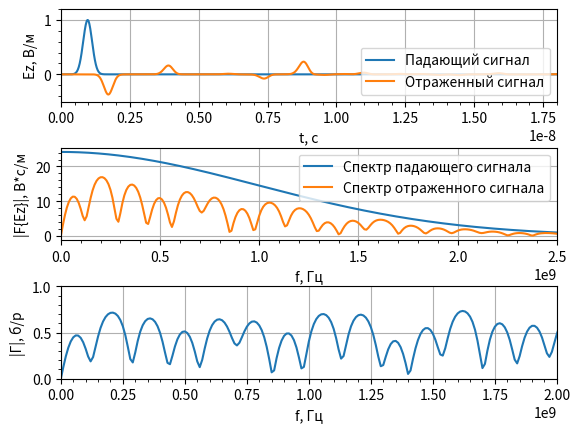

Reproduce this figure in Python.
import math
import numpy as np
from numpy.fft import fft, fftshift
import matplotlib.pyplot as plt

# Функция гауссового импульса
def gauss(q, m, d_g, w_g, d_t, eps=1, mu=1, Sc=1):
    return np.exp(-((((q - m*np.sqrt(eps*mu)/Sc)
                      - (d_g / d_t)) / (w_g / dt)) ** 2))

# Функция - дискретизатор
def sampler(obj, d_obj: float) -> int:
    return math.floor(obj / d_obj + 0.5)

# Параметры моделирования

W0 = 120.0 * np.pi # Волновое сопротивление свободного пространства

Sc = 1.0 # Число Куранта

c = 299792458.0 # Скорость света


maxSize_m = 0.9 # Область моделирования

dx = 5e-3 # Дискрет по пространству

maxSize = math.floor(maxSize_m / dx + 0.5) # Размер облести моделирования в отсчетах
# Параметры слоев


d0_m = 0.2 # До начала слоев

d1_m = 0.15 # Толщина первого слоя

d2_m = 0.35 # Толщина второго слоя

d3_m = 0.12 # Толщина третьего слоя


posL1min = sampler(d0_m, dx) # Отсчет начала слоёв

posL2min = sampler(d0_m + d1_m, dx) # Отсчет начала первого слоя

posL3min = sampler(d0_m + d1_m + d2_m, dx) # Отсчет начала второго слоя

posL4min = sampler(d0_m + d1_m + d2_m + d3_m, dx) # Отсчёт начала третьего слоя

# Параметры среды

# Диэлектрические проницаемости
eps = np.ones(maxSize)
eps[posL1min:posL2min] = 4.7
eps[posL2min:posL3min] = 2.2
eps[posL3min:posL4min] = 3.2
eps[posL4min:] = 1.0


mu = 1.0 # Магнитная проничаемость

maxTime_s = 100e-9 # Время расчёта в секундах

dt = Sc * dx / c # Расчёт дискрета по времени

maxTime = sampler(maxTime_s, dt) # Расчёт времени

tlist = np.arange(0, maxTime * dt, dt) # Временная сетка

df = 1.0 / (maxTime * dt) # Шаг по частоте

flist = np.arange(-maxTime / 2 * df, maxTime / 2 * df, df) # Частотная сетка

# Параметры гауссова сигнала

A_0 = 100 # Уровень ослабления в начале

A_max = 100 # Уровень ослабления на частоте F_max

F_max = 3e9 # Ширина спектра по уровню 0.01

wg = np.sqrt(np.log(A_max)) / (np.pi * F_max) # Параметр длины импульса

dg = wg * np.sqrt(np.log(A_0)) # Параметр остановки импульса

sourcePos_m = 0.15 # Положение источника

sourcePos = math.floor(sourcePos_m / dx + 0.5) # Положение источника в расчётах

probe1Pos_m = 0.02 # Обозначим положение датчика

probe1Pos = sampler(probe1Pos_m, dx) # Положение датчика в расчётах

probe1Ez = np.zeros(maxTime) # Инициализация датчика

# Инициализация полей
Ez = np.zeros(maxSize)
Hy = np.zeros(maxSize - 1)


Ez0 = np.zeros(maxTime) # Массив, содержащий падающий сигнал

# Вспомогательные коэффициенты

# Для расчёта граничных условий
Sc1 = Sc / np.sqrt(mu * eps)
k1 = -1 / (1 / Sc1 + 2 + Sc1)
k2 = 1 / Sc1 - 2 + Sc1
k3 = 2 * (Sc1 - 1 / Sc1)
k4 = 4 * (1 / Sc1 + Sc1)
# Хранение полей за предыдущее время, слева
oldEzL1 = np.zeros(3)
oldEzL2 = np.zeros(3)

# Хранение полей за предыдущее время, справа
oldEzR1 = np.zeros(3)
oldEzR2 = np.zeros(3)

# Расчёт полей
for t in range(1, maxTime):
 # Расчёт компонента поля H
     Hy = Hy + (Ez[1:] - Ez[:-1]) * Sc / (W0 * mu)
 # Источник возбуждения Hy
     Hy[sourcePos - 1] -= (Sc / W0) * \
         gauss(t, sourcePos, dg, wg, dt,
               eps=eps[sourcePos], mu=mu)
 # Расчет компоненты поля E
     Ez[1:-1] = Ez[1: -1] + \
        (Hy[1:] - Hy[: -1]) * Sc * W0 / eps[1: -1]
 # Источник возбуждения Ez
     Ez0[t] = Sc * gauss(t + 1, sourcePos, dg, wg, dt,
                         eps=eps[sourcePos], mu=mu)
     Ez[sourcePos] += Ez0[t]
 # Граничные условия для поля E cлева
     Ez[0] = (k1[0] * (k2[0] * (Ez[2] + oldEzL2[0]) +
                       k3[0] * (oldEzL1[0] + oldEzL1[2] -
                                Ez[1] - oldEzL2[1]) -
                       k4[0] * oldEzL1[1]) - oldEzL2[2])
     oldEzL2[:] = oldEzL1[:]
     oldEzL1[:] = Ez[0: 3]
 # Граничные условия для поля E cправа
     Ez[-1] = (k1[-1] * (k2[-1] * (Ez[-3] + oldEzR2[-1]) +
                         k3[-1] * (oldEzR1[-1] + oldEzR1[-3] -
                                   Ez[-2] - oldEzR2[-2]) -
                         k4[-1] * oldEzR1[-2]) - oldEzR2[-3])
     oldEzR2[:] = oldEzR1[:]
     oldEzR1[:] = Ez[-3:]
     

     probe1Ez[t] = Ez[probe1Pos]  # Регистрация поля в датчике
     
# Расчет спектра зарегистрированного сигнала
Ez1Spec = fftshift(np.abs(fft(probe1Ez)))
Ez0Spec = fftshift(np.abs(fft(Ez0)))
Gamma = Ez1Spec / Ez0Spec


fig, (ax1, ax2, ax3) = plt.subplots(3, 1) # Отображение графиков

# Сигналы
ax1.set_xlim(0, 0.18 * maxTime * dt)
ax1.set_ylim(-0.5, 1.2)
ax1.set_xlabel('t, с')
ax1.set_ylabel('Ez, В/м')
ax1.plot(tlist, Ez0)
ax1.plot(tlist, probe1Ez)
ax1.legend(['Падающий сигнал',
 'Отраженный сигнал'],
 loc='lower right')
ax1.minorticks_on()
ax1.grid()
Fmax = 2e9
Fmin = 0

# Спектры сигналов
ax2.set_xlim(Fmin, 1.25 * Fmax)
ax2.set_xlabel('f, Гц')
ax2.set_ylabel('|F{Ez}|, В*с/м')
ax2.plot(flist, Ez0Spec)
ax2.plot(flist, Ez1Spec)
ax2.legend(['Спектр падающего сигнала',
 'Спектр отраженного сигнала'],
 loc='upper right')
ax2.minorticks_on()
ax2.grid()

# Коэффициент отражения
ax3.set_xlim(Fmin, Fmax)
ax3.set_ylim(0, 1.0)
ax3.set_xlabel('f, Гц')
ax3.set_ylabel('|Г|, б/р')
ax3.plot(flist, Gamma)
ax3.minorticks_on()
ax3.grid()
plt.subplots_adjust(hspace=0.5)
plt.show()